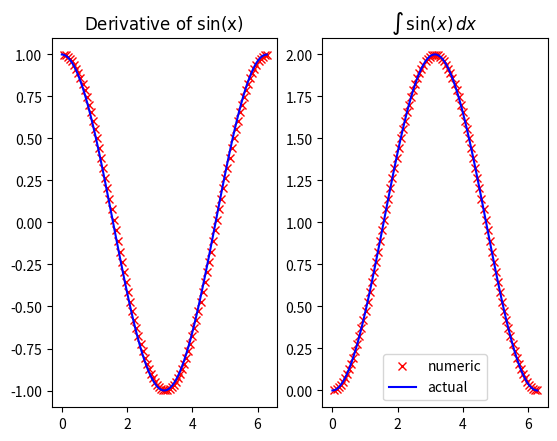

Reproduce this figure in Python.
#   basically numpy and matplotlib
import numpy as np
import matplotlib.pyplot as plt

a = np.array([1, 2, 3, 4])
b = np.array([5, 6, 7, 8])

print(a * b)
print(a.dot(b))
print(a / b)
print(np.sin(a))

c = np.linspace(0, 2 * np.pi, 50)  # linear set of numbers for [0,2Pi] 50 elements (?)

# plt.plot(c, np.sin(c), 'b-o',
#          c, np.sin(2 * c), 'r-^', label=['sin2','cos'])  # two graphics on same plot, 'Blue solid with o'
# plt.legend()
# plt.legend(['sin','cos'])
# plt.scatter(c,np.sin(c))

x = np.random.rand(200)  # random value from 0,1  x200
y = np.random.rand(200)
size = np.random.rand(200) * 40  # scale 40
col = np.random.rand(200)

plt.figure()
plt.subplot(2, 1, 1)  # subplot(2 - rows, 1 - columns,1 - active,  used to draw now)
plt.scatter(x, y, size, col, cmap='jet')  # coors, size , color, colormap='
plt.colorbar()
# hold(False)

# plt.figure()
# plt.close('all')

# plt.show()
# plt.savefig('test.png')#,bbox_inches='tight')

a.fill(0)  # fill with 0, faster then a[:]=0
print(a)
a = np.zeros(5)
print(a)


# lets calculate derivative of Sin(x), shall we?------------------------
# hell with it let do integration also
plt.close('all')
a = np.linspace(0, 2 * np.pi, 100)
b = np.sin(a)

dx = a[1:] - a[:-1]
dy = b[1:] - b[:-1]
der = dy / dx

avg_h = (b[1:] + b[:-1]) / 2.
integ = np.cumsum(dx * avg_h)

plt.subplot(1, 2, 1)
plt.plot(a[1:], der, 'rx', a, np.cos(a), 'b-')
plt.title(r"$\rm{Derivative\ of}\ sin(x)$")     # LaTeX mthfckers!!

plt.subplot(1, 2, 2)
plt.plot(a[1:], integ, 'rx', a, np.cos(0) - np.cos(a), 'b-')
plt.title(r'$\int \, \sin(x) \, dx$')           # oh my that int sign!

plt.legend(['numeric', 'actual'])

#plt.show()
#-------------------------------------------------------------------

r = np.arange(6).reshape(2,3)
print(r,r[-1,-1])

r = np.arange(30).reshape(5,6)
print(r%3==0)                       # mask for next line: select all elements %3==0
print(r[r%3==0])
r[r%3==0]=-11
#print (np.where(r%3==0))            # returns tuple of indexes which in pairs get r[i,j] that matches condition
r[3,3]=-27
print(r.argmin())
indc = np.unravel_index(r.argmin(),r.shape) #returns indexes in multidim array from linear position
print(indc)

